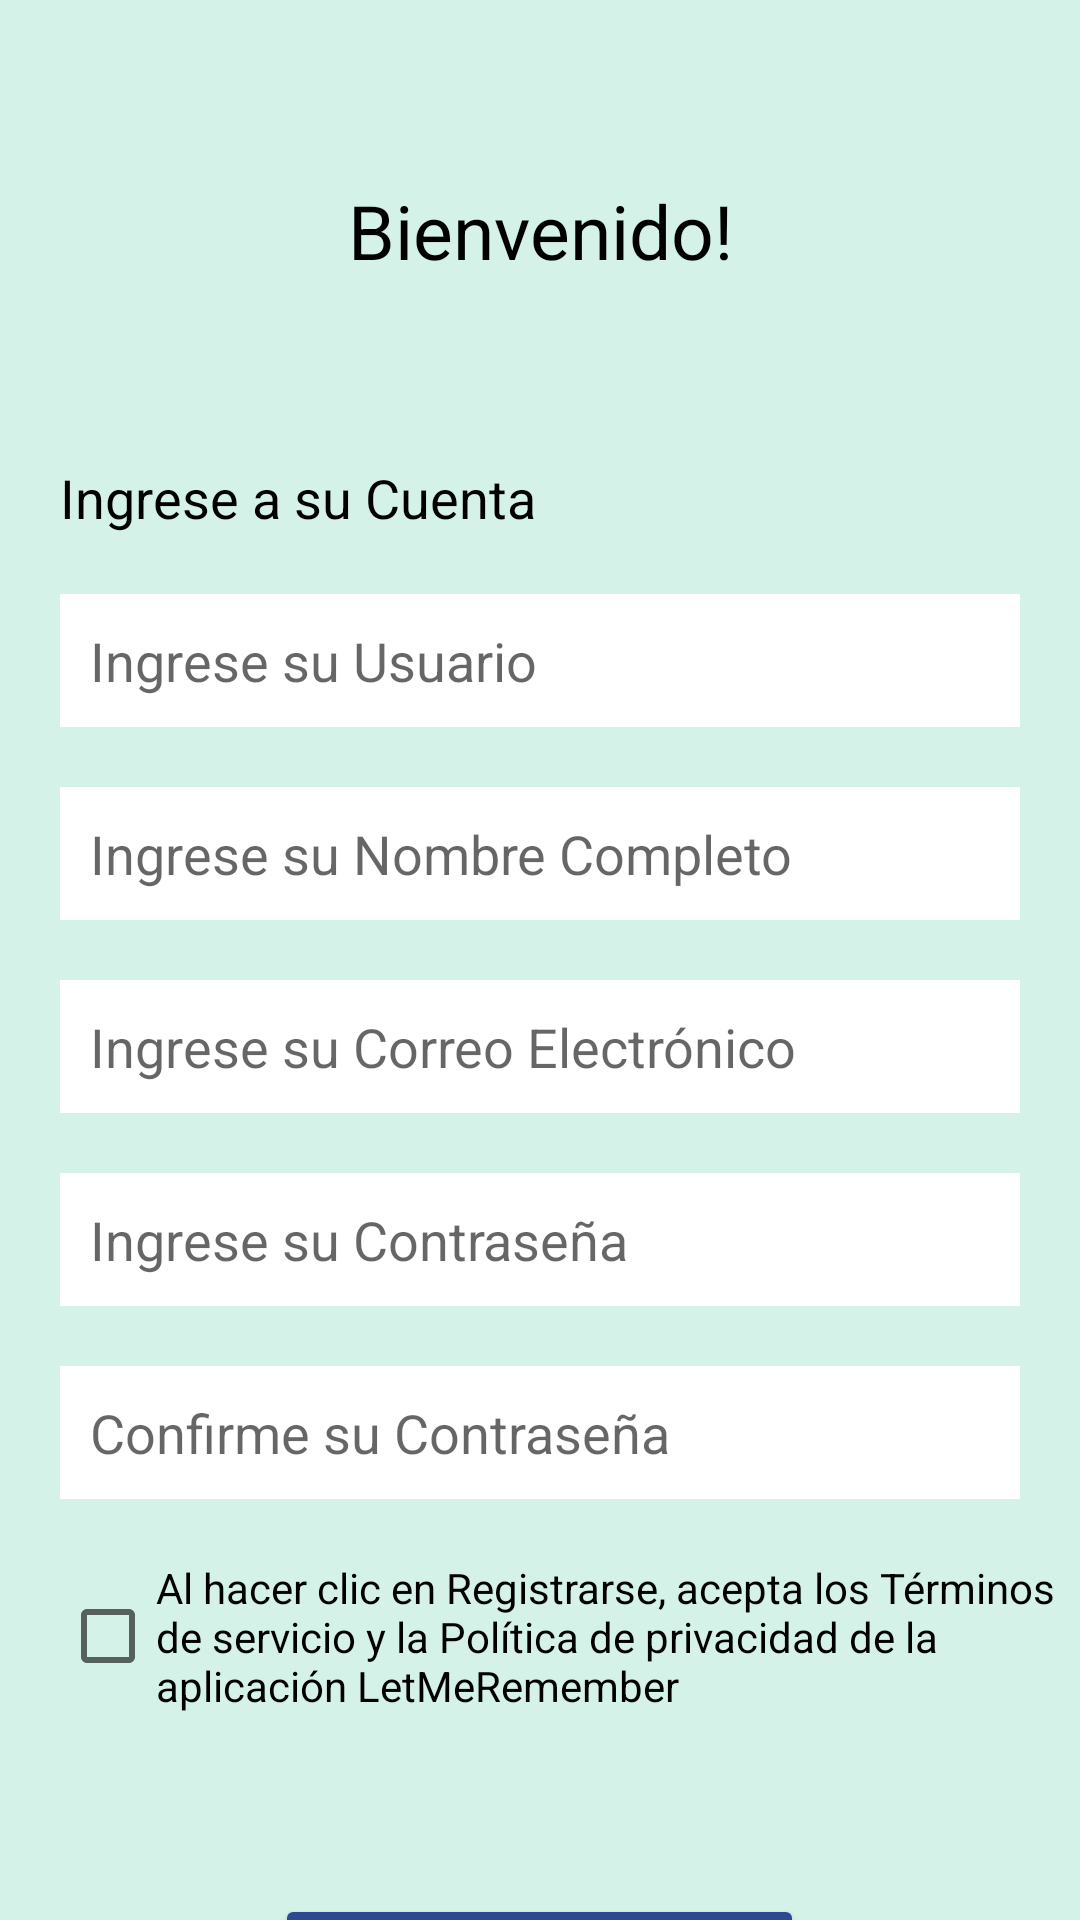

The Android layout XML behind this screen, and the referenced resources:
<!-- AndroidManifest.xml: application theme Theme.LetMeRemember -->
<!-- res/layout/activity_sign_up.xml -->
<?xml version="1.0" encoding="utf-8"?>
<LinearLayout xmlns:android="http://schemas.android.com/apk/res/android"
    xmlns:app="http://schemas.android.com/apk/res-auto"
    xmlns:tools="http://schemas.android.com/tools"
    android:layout_width="match_parent"
    android:layout_height="match_parent"
    android:orientation="vertical"
    tools:context=".SignUpActivity">

    <ScrollView
        android:layout_width="match_parent"
        android:layout_height="match_parent"
        android:background="#D5F2E8"
        android:scrollbars="none">

        <LinearLayout
            android:layout_width="match_parent"
            android:layout_height="wrap_content"
            android:orientation="vertical"
            android:paddingBottom="50dp">

            <TextView
                android:layout_width="match_parent"
                android:layout_height="wrap_content"
                android:layout_marginTop="60dp"
                android:gravity="center"
                android:text="@string/welcomeSignup"
                android:textColor="@color/black"
                android:textSize="25sp" />

            <TextView
                android:layout_width="match_parent"
                android:layout_height="wrap_content"
                android:layout_marginStart="20dp"
                android:layout_marginTop="60dp"
                android:gravity="start"
                android:text="@string/accountLabel"
                android:textColor="@color/black"
                android:textSize="18sp" />

            <EditText
                android:id="@+id/signupUser"
                android:layout_width="match_parent"
                android:layout_height="match_parent"
                android:layout_marginHorizontal="20dp"
                android:layout_marginTop="20dp"
                android:background="@color/white"
                android:hint="@string/signupUser"
                android:paddingHorizontal="10dp"
                android:paddingVertical="10dp"
                android:inputType="text"
                android:textSize="18sp" />
            <EditText
                android:id="@+id/signupName"
                android:layout_width="match_parent"
                android:layout_height="match_parent"
                android:layout_marginHorizontal="20dp"
                android:layout_marginTop="20dp"
                android:background="@color/white"
                android:hint="@string/signupName"
                android:paddingHorizontal="10dp"
                android:paddingVertical="10dp"
                android:inputType="textCapWords"
                android:textSize="18sp" />
            <EditText
                android:id="@+id/SignupEmail"
                android:layout_width="match_parent"
                android:layout_height="match_parent"
                android:layout_marginHorizontal="20dp"
                android:layout_marginTop="20dp"
                android:background="@color/white"
                android:hint="@string/signupEmail"
                android:paddingHorizontal="10dp"
                android:paddingVertical="10dp"
                android:inputType="textEmailAddress"
                android:textSize="18sp" />

            <EditText
                android:id="@+id/signupPassword"
                android:layout_width="match_parent"
                android:layout_height="match_parent"
                android:layout_marginHorizontal="20dp"
                android:layout_marginTop="20dp"
                android:inputType="textPassword"
                android:background="@color/white"
                android:hint="@string/signupPassword"
                android:paddingHorizontal="10dp"
                android:paddingVertical="10dp"
                android:textSize="18sp" />
            <EditText
                android:id="@+id/signupRepeatPassword"
                android:layout_width="match_parent"
                android:layout_height="match_parent"
                android:layout_marginHorizontal="20dp"
                android:layout_marginTop="20dp"
                android:inputType="textPassword"
                android:background="@color/white"
                android:hint="@string/signupConfirmPassword"
                android:paddingHorizontal="10dp"
                android:paddingVertical="10dp"
                android:textSize="18sp" />
            <CheckBox
                android:id="@+id/signupCheckbox"
                android:layout_width="wrap_content"
                android:layout_height="wrap_content"
                android:text="@string/signUpCheckbox"
                android:layout_marginStart="20dp"
                android:layout_marginTop="20sp"
                />
            <Button
                android:id="@+id/signupButton"
                android:layout_width="wrap_content"
                android:layout_height="wrap_content"
                android:layout_gravity="center"
                android:layout_marginTop="60dp"
                android:backgroundTint="@color/blue"
                android:paddingHorizontal="40dp"
                android:paddingVertical="15dp"
                android:textColor="@color/white"
                android:text="@string/SignUpButton"
                android:textSize="15sp" />

        </LinearLayout>
    </ScrollView>
</LinearLayout>
<!-- resources referenced by this layout -->
<resources>
  <color name="black">#FF000000</color>
  <color name="blue">#2D4990</color>
  <color name="white">#FFFFFFFF</color>
  <string name="SignUpButton" translatable="false">Registrarse</string>
  <string name="accountLabel" translatable="false">Ingrese a su Cuenta</string>
  <string name="signUpCheckbox" translatable="false">Al hacer clic en Registrarse, acepta los Términos de servicio y la Política de privacidad de la aplicación LetMeRemember</string>
  <string name="signupConfirmPassword" translatable="false">Confirme su Contraseña</string>
  <string name="signupEmail" translatable="false">Ingrese su Correo Electrónico</string>
  <string name="signupName" translatable="false">Ingrese su Nombre Completo</string>
  <string name="signupPassword" translatable="false">Ingrese su Contraseña</string>
  <string name="signupUser" translatable="false">Ingrese su Usuario </string>
  <string name="welcomeSignup" translatable="false">Bienvenido!</string>
  <style name="Theme.LetMeRemember" parent="Theme.MaterialComponents.Light.NoActionBar">
          
          <item name="colorPrimary">@color/purple_500</item>
          <item name="colorPrimaryVariant">@color/purple_700</item>
          <item name="colorOnPrimary">@color/white</item>
          
          <item name="colorSecondary">@color/teal_200</item>
          <item name="colorSecondaryVariant">@color/teal_700</item>
          <item name="colorOnSecondary">@color/black</item>
          
          <item name="android:statusBarColor">?attr/colorPrimaryVariant</item>
          
          <item name="windowActionBar">false</item>
          <item name="windowNoTitle">true</item>
          <item name="android:windowFullscreen">true</item>
      </style>
  <color name="purple_500">#FF6200EE</color>
  <color name="purple_700">#FF3700B3</color>
  <color name="teal_200">#FF03DAC5</color>
  <color name="teal_700">#FF018786</color>
</resources>
